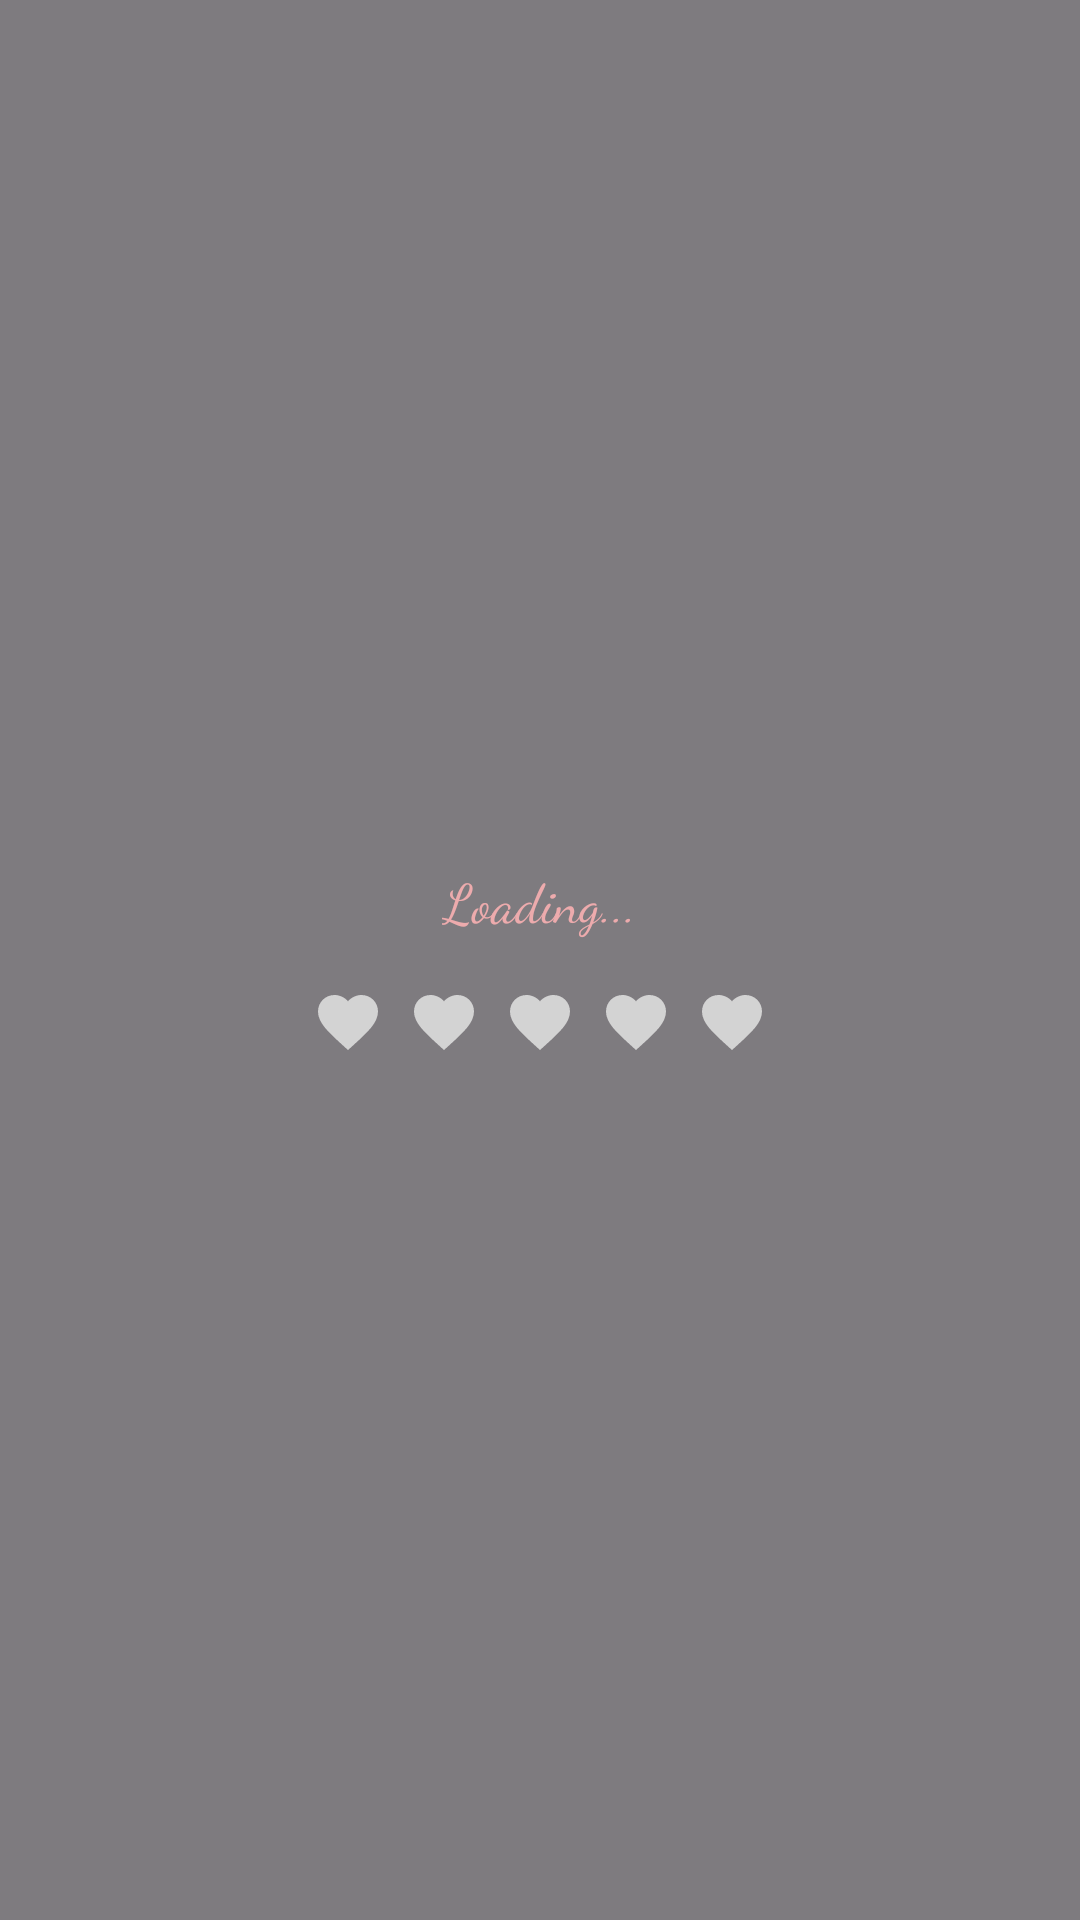

Android layout source for this screen:
<!-- AndroidManifest.xml: application theme Theme.PlannerWedding -->
<!-- res/layout/weddingheartloader.xml -->
<?xml version="1.0" encoding="utf-8"?>
<RelativeLayout xmlns:android="http://schemas.android.com/apk/res/android"
    android:layout_width="match_parent"
    android:layout_height="match_parent"
    android:background="#80000000">

    <LinearLayout
        android:layout_width="300dp"
        android:layout_height="wrap_content"
        android:layout_centerInParent="true"
        android:gravity="center"
        android:orientation="vertical"
        android:padding="24dp">

        <TextView
            android:layout_width="wrap_content"
            android:layout_height="wrap_content"
            android:layout_marginBottom="16dp"
            android:text="Loading..."
            android:textColor="#EDABAD"
            android:textSize="18sp"
            android:fontFamily="cursive" />

        <LinearLayout
            android:layout_width="match_parent"
            android:layout_height="wrap_content"
            android:orientation="horizontal"
            android:gravity="center">

            <ImageView
                android:id="@+id/heart1"
                android:layout_width="24dp"
                android:layout_height="24dp"
                android:layout_marginEnd="8dp"
                android:src="@drawable/heart_outline" />

            <ImageView
                android:id="@+id/heart2"
                android:layout_width="24dp"
                android:layout_height="24dp"
                android:layout_marginEnd="8dp"
                android:src="@drawable/heart_outline" />

            <ImageView
                android:id="@+id/heart3"
                android:layout_width="24dp"
                android:layout_height="24dp"
                android:layout_marginEnd="8dp"
                android:src="@drawable/heart_outline" />

            <ImageView
                android:id="@+id/heart4"
                android:layout_width="24dp"
                android:layout_height="24dp"
                android:layout_marginEnd="8dp"
                android:src="@drawable/heart_outline" />

            <ImageView
                android:id="@+id/heart5"
                android:layout_width="24dp"
                android:layout_height="24dp"
                android:src="@drawable/heart_outline" />
        </LinearLayout>
    </LinearLayout>
</RelativeLayout>
<!-- resources referenced by this layout -->
<resources>
  <!-- drawable heart_outline (drawable) -->
  <vector xmlns:android="http://schemas.android.com/apk/res/android"
      android:width="24dp"
      android:height="24dp"
      android:viewportWidth="24"
      android:viewportHeight="24">
      <path
          android:fillColor="#D3D3D3"
          android:pathData="M12,21.35l-1.45,-1.32C5.4,15.36 2,12.28 2,8.5 2,5.42 4.42,3 7.5,3c1.74,0 3.41,0.81 4.5,2.09C13.09,3.81 14.76,3 16.5,3 19.58,3 22,5.42 22,8.5c0,3.78 -3.4,6.86 -8.55,11.54L12,21.35z" />
  </vector>
  <style name="Theme.PlannerWedding" parent="Base.Theme.PlannerWedding" />
  <style name="Base.Theme.PlannerWedding" parent="Theme.Material3.DayNight.NoActionBar">
          
          
      </style>
</resources>
